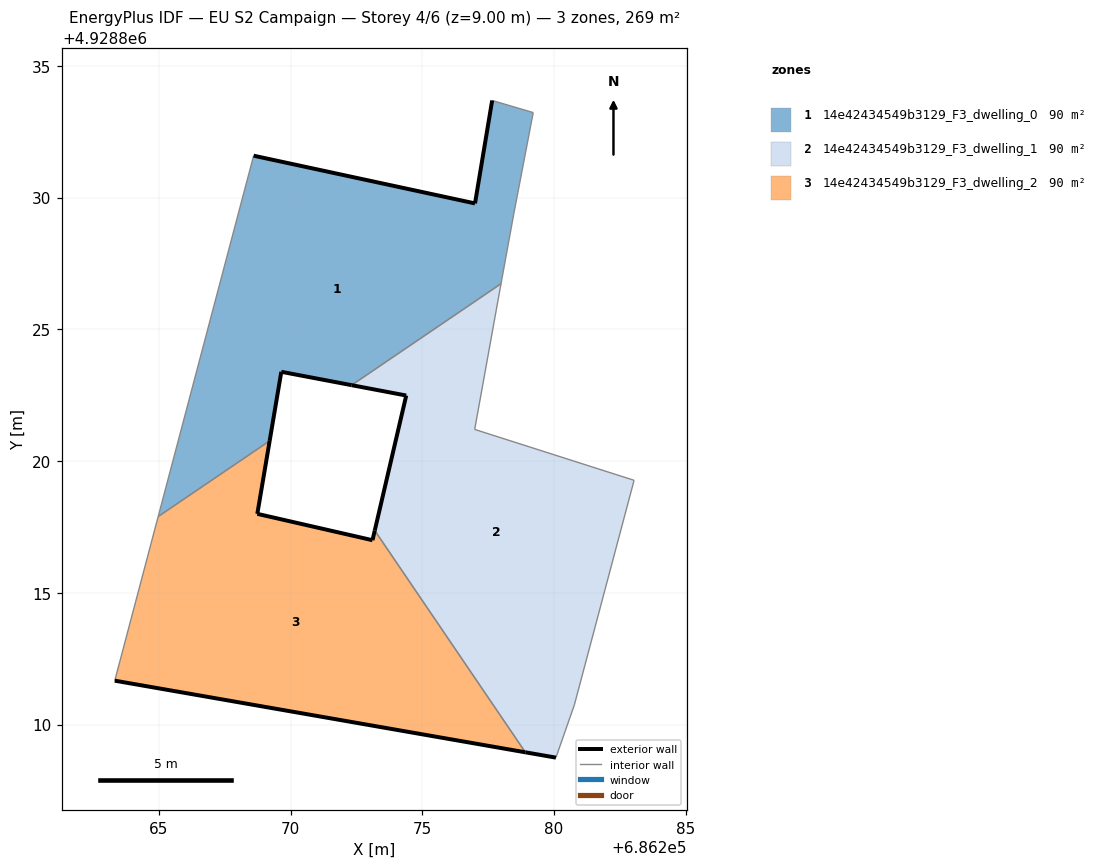
=== STOREY PLAN SPEC (per zone: floor XY polygon, exterior-wall plan segments, windows/doors) ===
zone 1: 14e42434549b3129_F3_dwelling_0  (89.6 m²)
  floor: (686272.32, 4928822.88) (686277.99, 4928826.73) (686278.48, 4928829.43) (686279.21, 4928833.22) (686277.65, 4928833.68) (686277.00, 4928829.78) (686268.60, 4928831.59) (686264.98, 4928817.90) (686269.21, 4928820.77) (686269.65, 4928823.39)
  exterior wall: (686272.32, 4928822.88) – (686269.65, 4928823.39)  [2.7 m]
  exterior wall: (686269.65, 4928823.39) – (686269.21, 4928820.77)  [2.7 m]
  exterior wall: (686268.60, 4928831.59) – (686277.00, 4928829.78)  [8.6 m]
  exterior wall: (686277.00, 4928829.78) – (686277.65, 4928833.68)  [4.0 m]
  interior walls: 6
zone 2: 14e42434549b3129_F3_dwelling_1  (89.6 m²)
  floor: (686280.07, 4928808.75) (686280.77, 4928810.75) (686283.04, 4928819.27) (686276.99, 4928821.20) (686277.99, 4928826.73) (686272.32, 4928822.88) (686274.39, 4928822.49) (686273.19, 4928817.37) (686278.91, 4928808.95)
  exterior wall: (686280.07, 4928808.75) – (686278.91, 4928808.95)  [1.2 m]
  exterior wall: (686273.19, 4928817.37) – (686274.39, 4928822.49)  [5.3 m]
  exterior wall: (686274.39, 4928822.49) – (686272.32, 4928822.88)  [2.1 m]
  interior walls: 6
zone 3: 14e42434549b3129_F3_dwelling_2  (89.6 m²)
  floor: (686278.91, 4928808.95) (686273.19, 4928817.37) (686273.11, 4928817.00) (686268.74, 4928818.00) (686269.21, 4928820.77) (686264.98, 4928817.90) (686263.33, 4928811.67)
  exterior wall: (686269.21, 4928820.77) – (686268.74, 4928818.00)  [2.8 m]
  exterior wall: (686268.74, 4928818.00) – (686273.11, 4928817.00)  [4.5 m]
  exterior wall: (686273.11, 4928817.00) – (686273.19, 4928817.37)  [0.4 m]
  exterior wall: (686278.91, 4928808.95) – (686263.33, 4928811.67)  [15.8 m]
  interior walls: 3

=== DERIVED (storey summary) ===
Building: EU S2 Campaign
Storey: 4 of 6  (floor level z = 9.00 m)
Storey gross floor area: 268.7 m²
Zones on this storey: 3
  - 14e42434549b3129_F3_dwelling_0: floor 89.6 m²; exterior wall 17.9 m (53.8 m²); WWR 0.0%
  - 14e42434549b3129_F3_dwelling_1: floor 89.6 m²; exterior wall 8.5 m (25.6 m²); WWR 0.0%
  - 14e42434549b3129_F3_dwelling_2: floor 89.6 m²; exterior wall 23.5 m (70.5 m²); WWR 0.0%
Zone adjacency (shared interzone walls):
  - 14e42434549b3129_F3_dwelling_0 ↔ 14e42434549b3129_F3_dwelling_1
  - 14e42434549b3129_F3_dwelling_0 ↔ 14e42434549b3129_F3_dwelling_2
  - 14e42434549b3129_F3_dwelling_1 ↔ 14e42434549b3129_F3_dwelling_2